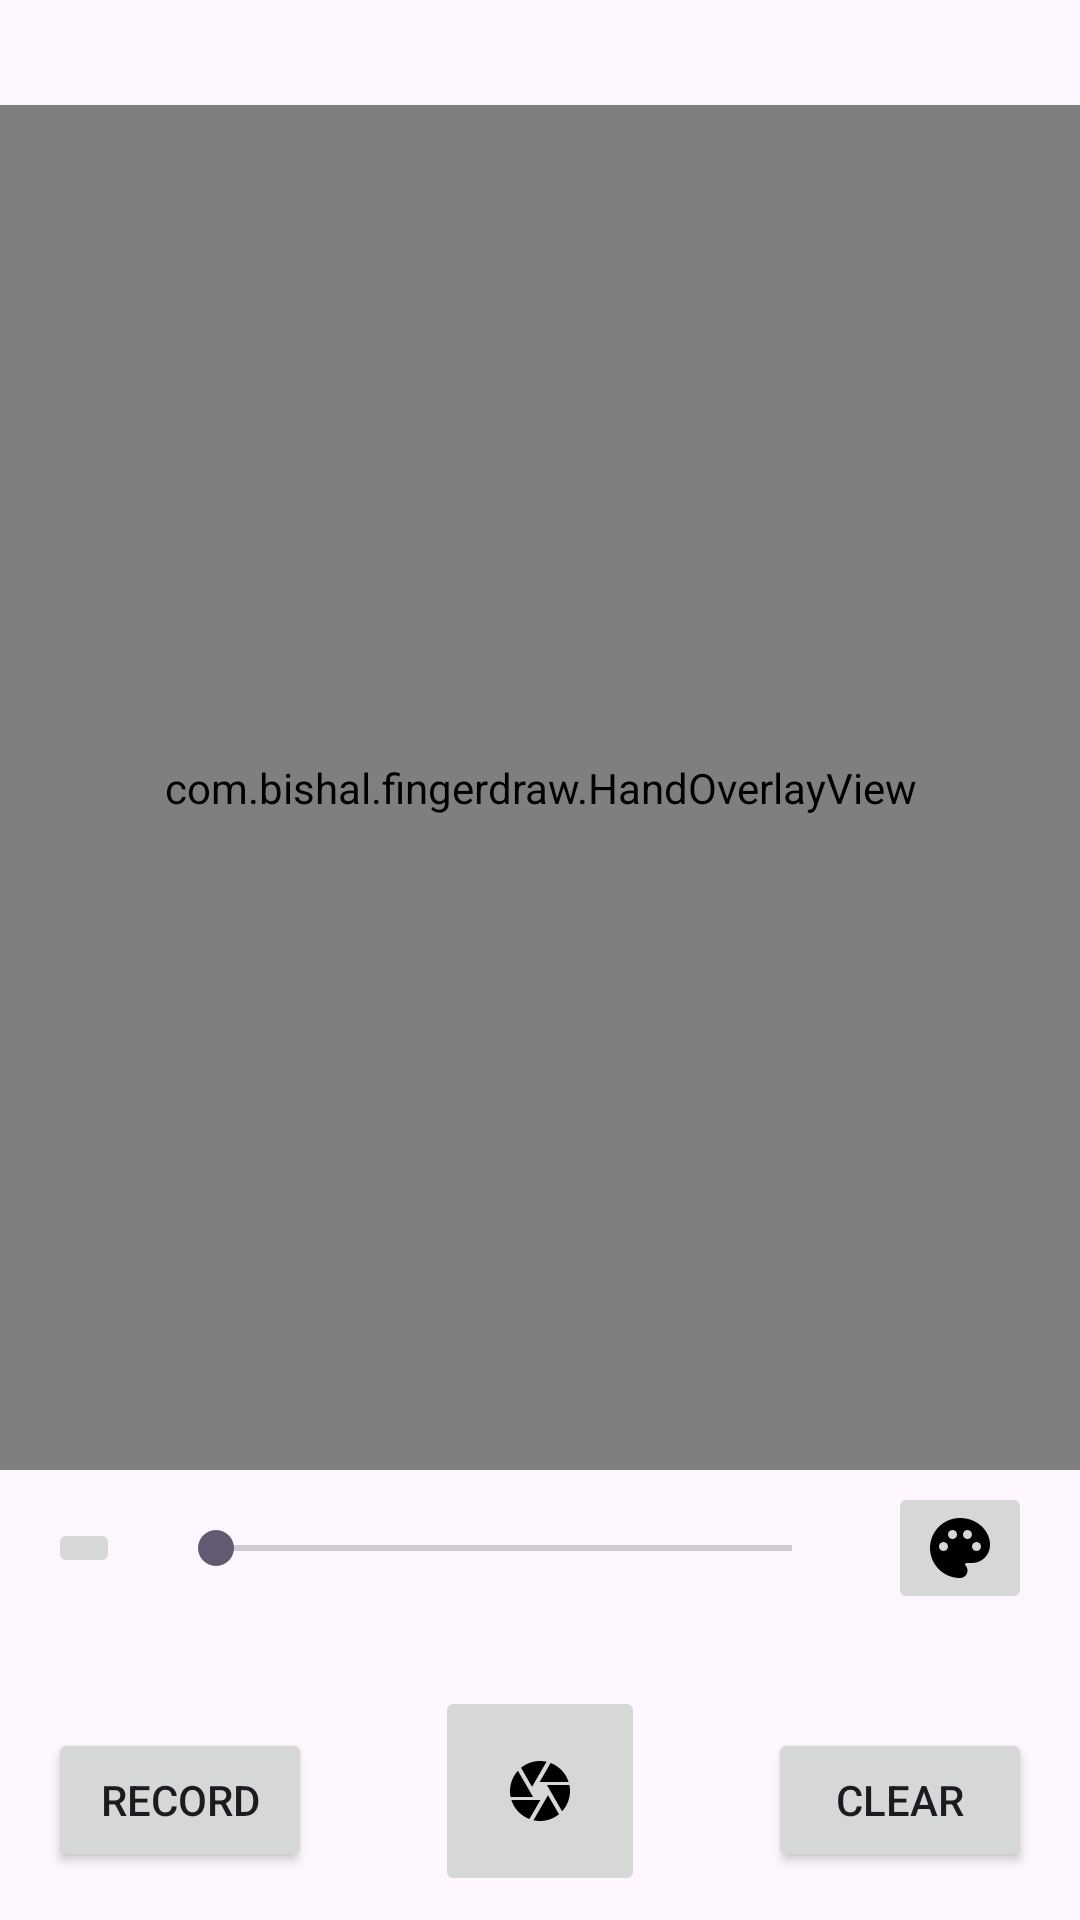

The Android layout XML behind this screen, and the referenced resources:
<!-- AndroidManifest.xml: application theme Theme.FingerDraw -->
<!-- res/layout/activity_main.xml -->
<androidx.constraintlayout.widget.ConstraintLayout xmlns:android="http://schemas.android.com/apk/res/android"
    xmlns:app="http://schemas.android.com/apk/res-auto"
    xmlns:tools="http://schemas.android.com/tools"
    android:layout_width="match_parent"
    android:layout_height="match_parent">

    <TextureView
        android:id="@+id/textureView"
        android:layout_width="0dp"
        android:layout_height="0dp"
        android:layout_marginTop="40dp"
        android:layout_marginBottom="175dp"
        app:layout_constraintBottom_toBottomOf="parent"
        app:layout_constraintEnd_toEndOf="parent"
        app:layout_constraintStart_toStartOf="parent"
        app:layout_constraintTop_toTopOf="parent" />

    <com.bishal.fingerdraw.HandOverlayView
        android:id="@+id/handOverlayView"
        android:layout_width="0dp"
        android:layout_height="0dp"
        android:layout_marginTop="35dp"
        android:layout_marginBottom="150dp"
        app:layout_constraintBottom_toBottomOf="parent"
        app:layout_constraintEnd_toEndOf="parent"
        app:layout_constraintStart_toStartOf="parent"
        app:layout_constraintTop_toTopOf="parent" />

    <Button
        android:id="@+id/recordButton"
        android:layout_width="wrap_content"
        android:layout_height="wrap_content"
        android:layout_marginLeft="16dp"
        android:layout_marginBottom="16dp"
        android:text="Record"
        app:cornerRadius="5dp"
        app:layout_constraintBottom_toBottomOf="parent"
        app:layout_constraintLeft_toLeftOf="parent" />

    <Button
        android:id="@+id/clearButton"
        android:layout_width="wrap_content"
        android:layout_height="wrap_content"
        android:layout_marginEnd="16dp"
        android:layout_marginBottom="16dp"
        android:text="Clear"
        app:cornerRadius="5dp"
        app:layout_constraintBottom_toBottomOf="parent"
        app:layout_constraintEnd_toEndOf="parent" />

    <ImageButton
        android:id="@+id/pensil"
        android:layout_width="wrap_content"
        android:layout_height="wrap_content"
        android:layout_marginStart="16dp"
        android:layout_marginTop="16dp"
        app:layout_constraintStart_toStartOf="parent"
        app:layout_constraintTop_toBottomOf="@+id/handOverlayView"
        app:srcCompat="@drawable/baseline_mode_24" />

    <ImageButton
        android:id="@+id/color"
        android:layout_width="wrap_content"
        android:layout_height="wrap_content"
        android:layout_marginEnd="16dp"
        app:layout_constraintBottom_toBottomOf="@+id/burshsize"
        app:layout_constraintEnd_toEndOf="parent"
        app:layout_constraintTop_toTopOf="@+id/burshsize"
        app:srcCompat="@drawable/baseline_palette_24" />

    <ImageButton
        android:id="@+id/capture"
        android:layout_width="70dp"
        android:layout_height="70dp"
        android:layout_marginBottom="8dp"
        app:layout_constraintBottom_toBottomOf="parent"
        app:layout_constraintEnd_toEndOf="parent"
        app:layout_constraintStart_toStartOf="parent"
        app:srcCompat="@drawable/baseline_camera_24" />

    <SeekBar
        android:id="@+id/burshsize"
        android:layout_width="0dp"
        android:layout_height="wrap_content"
        android:layout_marginStart="16dp"
        android:layout_marginEnd="16dp"
        app:layout_constraintBottom_toBottomOf="@+id/pensil"
        app:layout_constraintEnd_toStartOf="@+id/color"
        app:layout_constraintStart_toEndOf="@+id/pensil"
        app:layout_constraintTop_toTopOf="@+id/pensil" />

</androidx.constraintlayout.widget.ConstraintLayout>
<!-- resources referenced by this layout -->
<resources>
  <!-- drawable baseline_camera_24 (drawable) -->
  <vector xmlns:android="http://schemas.android.com/apk/res/android" android:height="24dp" android:tint="#000000" android:viewportHeight="24" android:viewportWidth="24" android:width="24dp">
        
      <path android:fillColor="@android:color/white" android:pathData="M9.4,10.5l4.77,-8.26C13.47,2.09 12.75,2 12,2c-2.4,0 -4.6,0.85 -6.32,2.25l3.66,6.35 0.06,-0.1zM21.54,9c-0.92,-2.92 -3.15,-5.26 -6,-6.34L11.88,9h9.66zM21.8,10h-7.49l0.29,0.5 4.76,8.25C21,16.97 22,14.61 22,12c0,-0.69 -0.07,-1.35 -0.2,-2zM8.54,12l-3.9,-6.75C3.01,7.03 2,9.39 2,12c0,0.69 0.07,1.35 0.2,2h7.49l-1.15,-2zM2.46,15c0.92,2.92 3.15,5.26 6,6.34L12.12,15L2.46,15zM13.73,15l-3.9,6.76c0.7,0.15 1.42,0.24 2.17,0.24 2.4,0 4.6,-0.85 6.32,-2.25l-3.66,-6.35 -0.93,1.6z"/>
      
  </vector>
  <!-- drawable baseline_palette_24 (drawable) -->
  <vector xmlns:android="http://schemas.android.com/apk/res/android" android:height="24dp" android:tint="#000000" android:viewportHeight="24" android:viewportWidth="24" android:width="24dp">
        
      <path android:fillColor="@android:color/white" android:pathData="M12,2C6.49,2 2,6.49 2,12s4.49,10 10,10c1.38,0 2.5,-1.12 2.5,-2.5c0,-0.61 -0.23,-1.2 -0.64,-1.67c-0.08,-0.1 -0.13,-0.21 -0.13,-0.33c0,-0.28 0.22,-0.5 0.5,-0.5H16c3.31,0 6,-2.69 6,-6C22,6.04 17.51,2 12,2zM17.5,13c-0.83,0 -1.5,-0.67 -1.5,-1.5c0,-0.83 0.67,-1.5 1.5,-1.5s1.5,0.67 1.5,1.5C19,12.33 18.33,13 17.5,13zM14.5,9C13.67,9 13,8.33 13,7.5C13,6.67 13.67,6 14.5,6S16,6.67 16,7.5C16,8.33 15.33,9 14.5,9zM5,11.5C5,10.67 5.67,10 6.5,10S8,10.67 8,11.5C8,12.33 7.33,13 6.5,13S5,12.33 5,11.5zM11,7.5C11,8.33 10.33,9 9.5,9S8,8.33 8,7.5C8,6.67 8.67,6 9.5,6S11,6.67 11,7.5z"/>
      
  </vector>
  <style name="Theme.FingerDraw" parent="Base.Theme.FingerDraw" />
  <style name="Base.Theme.FingerDraw" parent="Theme.Material3.DayNight.NoActionBar">
          
          
      </style>
</resources>
